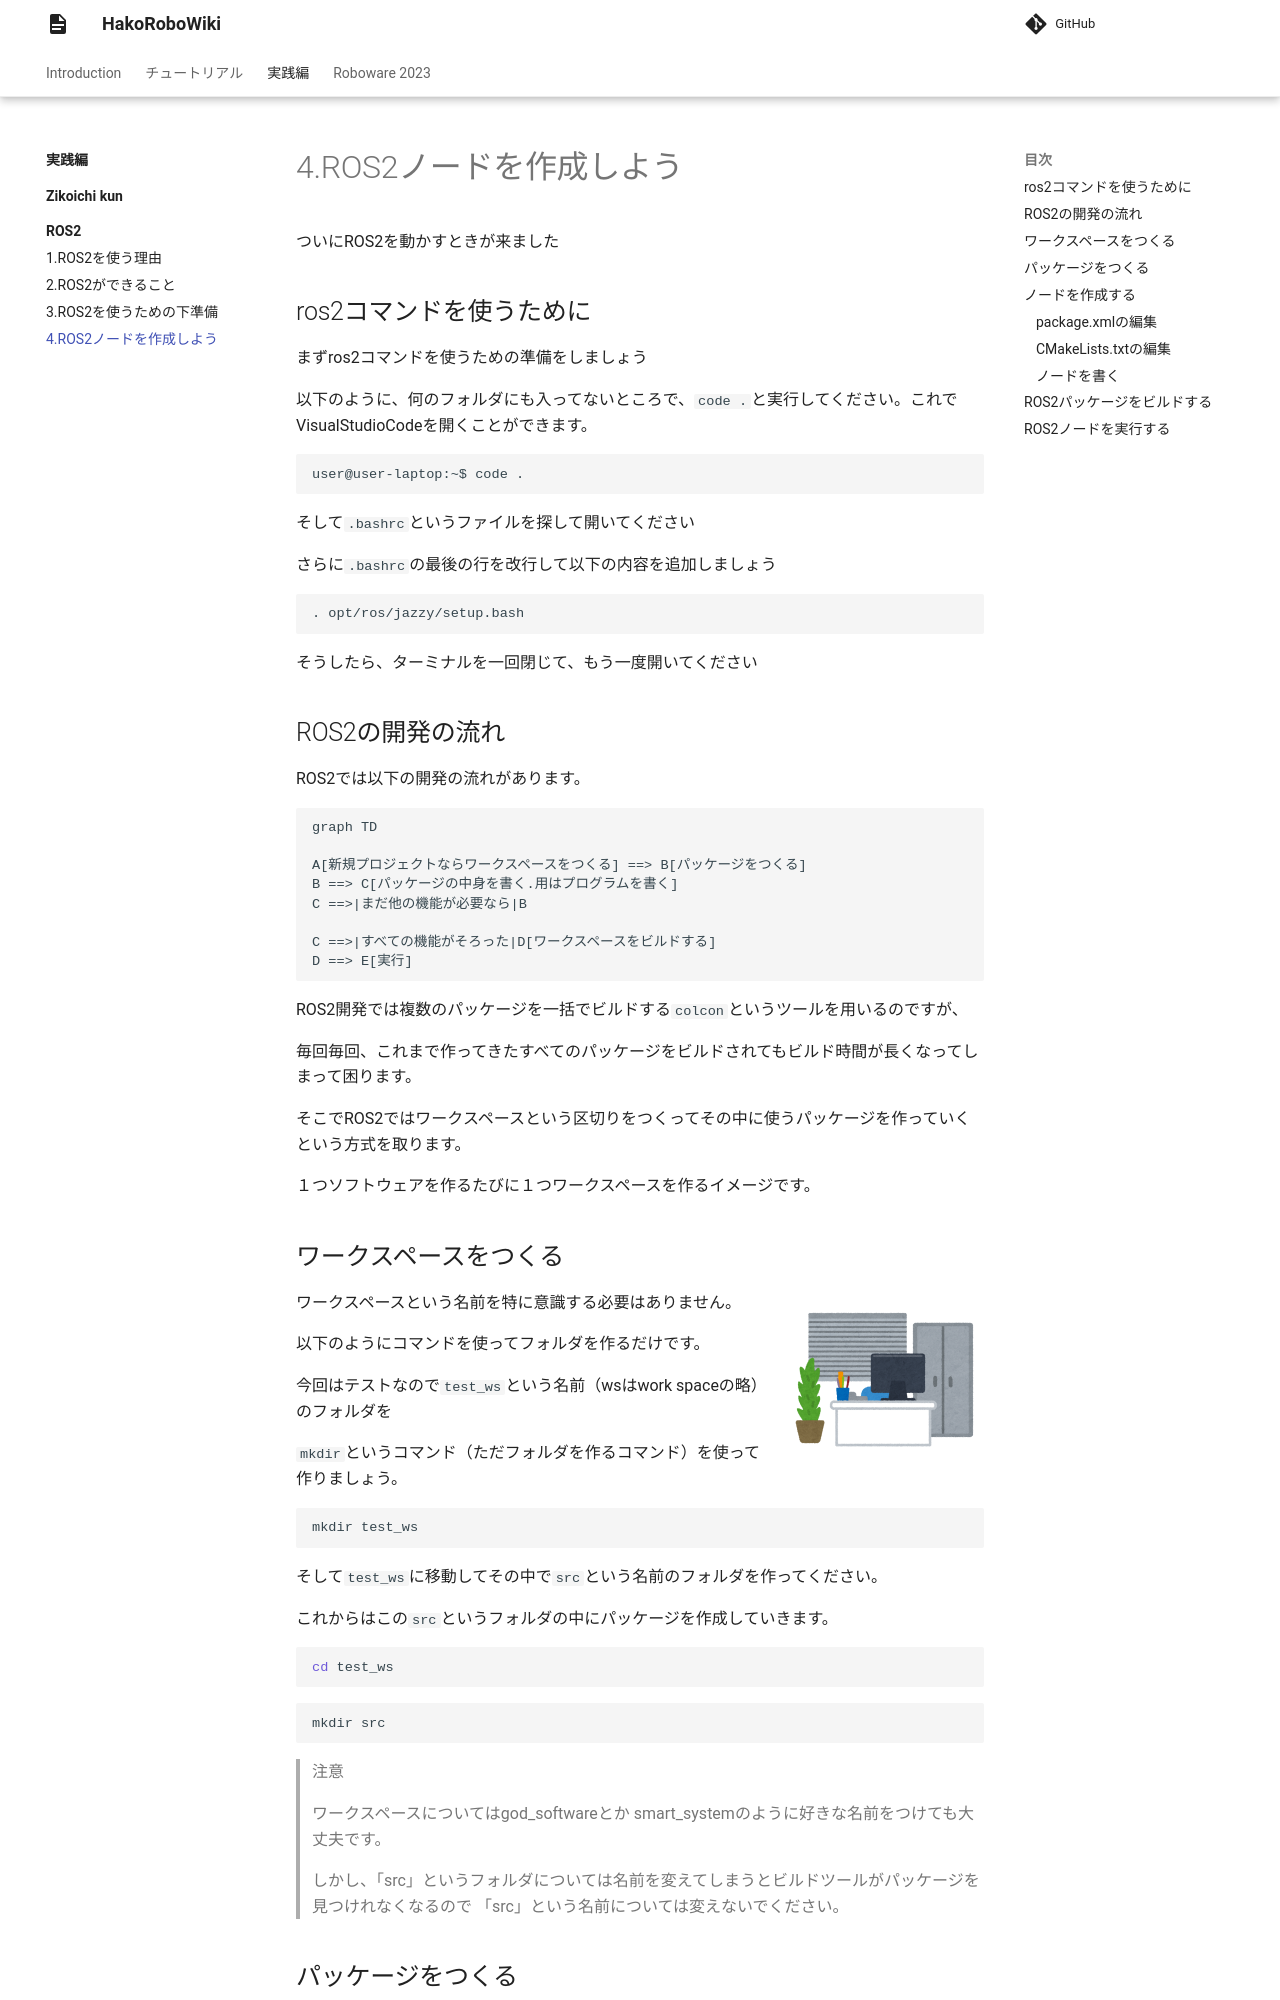

repository: hakoroboken/hakorobowiki · page: practice/ROS2/04_create_node/index.html · generator: mkdocs

# 4.ROS2ノードを作成しよう
ついにROS2を動かすときが来ました

## ros2コマンドを使うために
まずros2コマンドを使うための準備をしましょう

以下のように、何のフォルダにも入ってないところで、`code .`と実行してください。これでVisualStudioCodeを開くことができます。

```sh
user@user-laptop:~$ code .
```

そして`.bashrc`というファイルを探して開いてください

さらに`.bashrc`の最後の行を改行して以下の内容を追加しましょう

```sh
. opt/ros/jazzy/setup.bash
```

そうしたら、ターミナルを一回閉じて、もう一度開いてください

## ROS2の開発の流れ
ROS2では以下の開発の流れがあります。

```mermaid
graph TD

A[新規プロジェクトならワークスペースをつくる] ==> B[パッケージをつくる]
B ==> C[パッケージの中身を書く.用はプログラムを書く]
C ==>|まだ他の機能が必要なら|B

C ==>|すべての機能がそろった|D[ワークスペースをビルドする]
D ==> E[実行]
```

ROS2開発では複数のパッケージを一括でビルドする`colcon`というツールを用いるのですが、

毎回毎回、これまで作ってきたすべてのパッケージをビルドされてもビルド時間が長くなってしまって困ります。

そこでROS2ではワークスペースという区切りをつくってその中に使うパッケージを作っていくという方式を取ります。

１つソフトウェアを作るたびに１つワークスペースを作るイメージです。

## ワークスペースをつくる

![workspace](./img/0401_workspace.png){width="200" align=right}

ワークスペースという名前を特に意識する必要はありません。

以下のようにコマンドを使ってフォルダを作るだけです。

今回はテストなので`test_ws`という名前（wsはwork spaceの略）のフォルダを

`mkdir`というコマンド（ただフォルダを作るコマンド）を使って作りましょう。

```sh
mkdir test_ws
```

そして`test_ws`に移動してその中で`src`という名前のフォルダを作ってください。

これからはこの`src`というフォルダの中にパッケージを作成していきます。

```sh
cd test_ws
```
```
mkdir src
```

> 注意
> 
> ワークスペースについてはgod_softwareとか
> smart_systemのように好きな名前をつけても大丈夫です。

> しかし、「src」というフォルダについては名前を変えてしまうとビルドツールがパッケージを見つけれなくなるので
> 「src」という名前については変えないでください。
